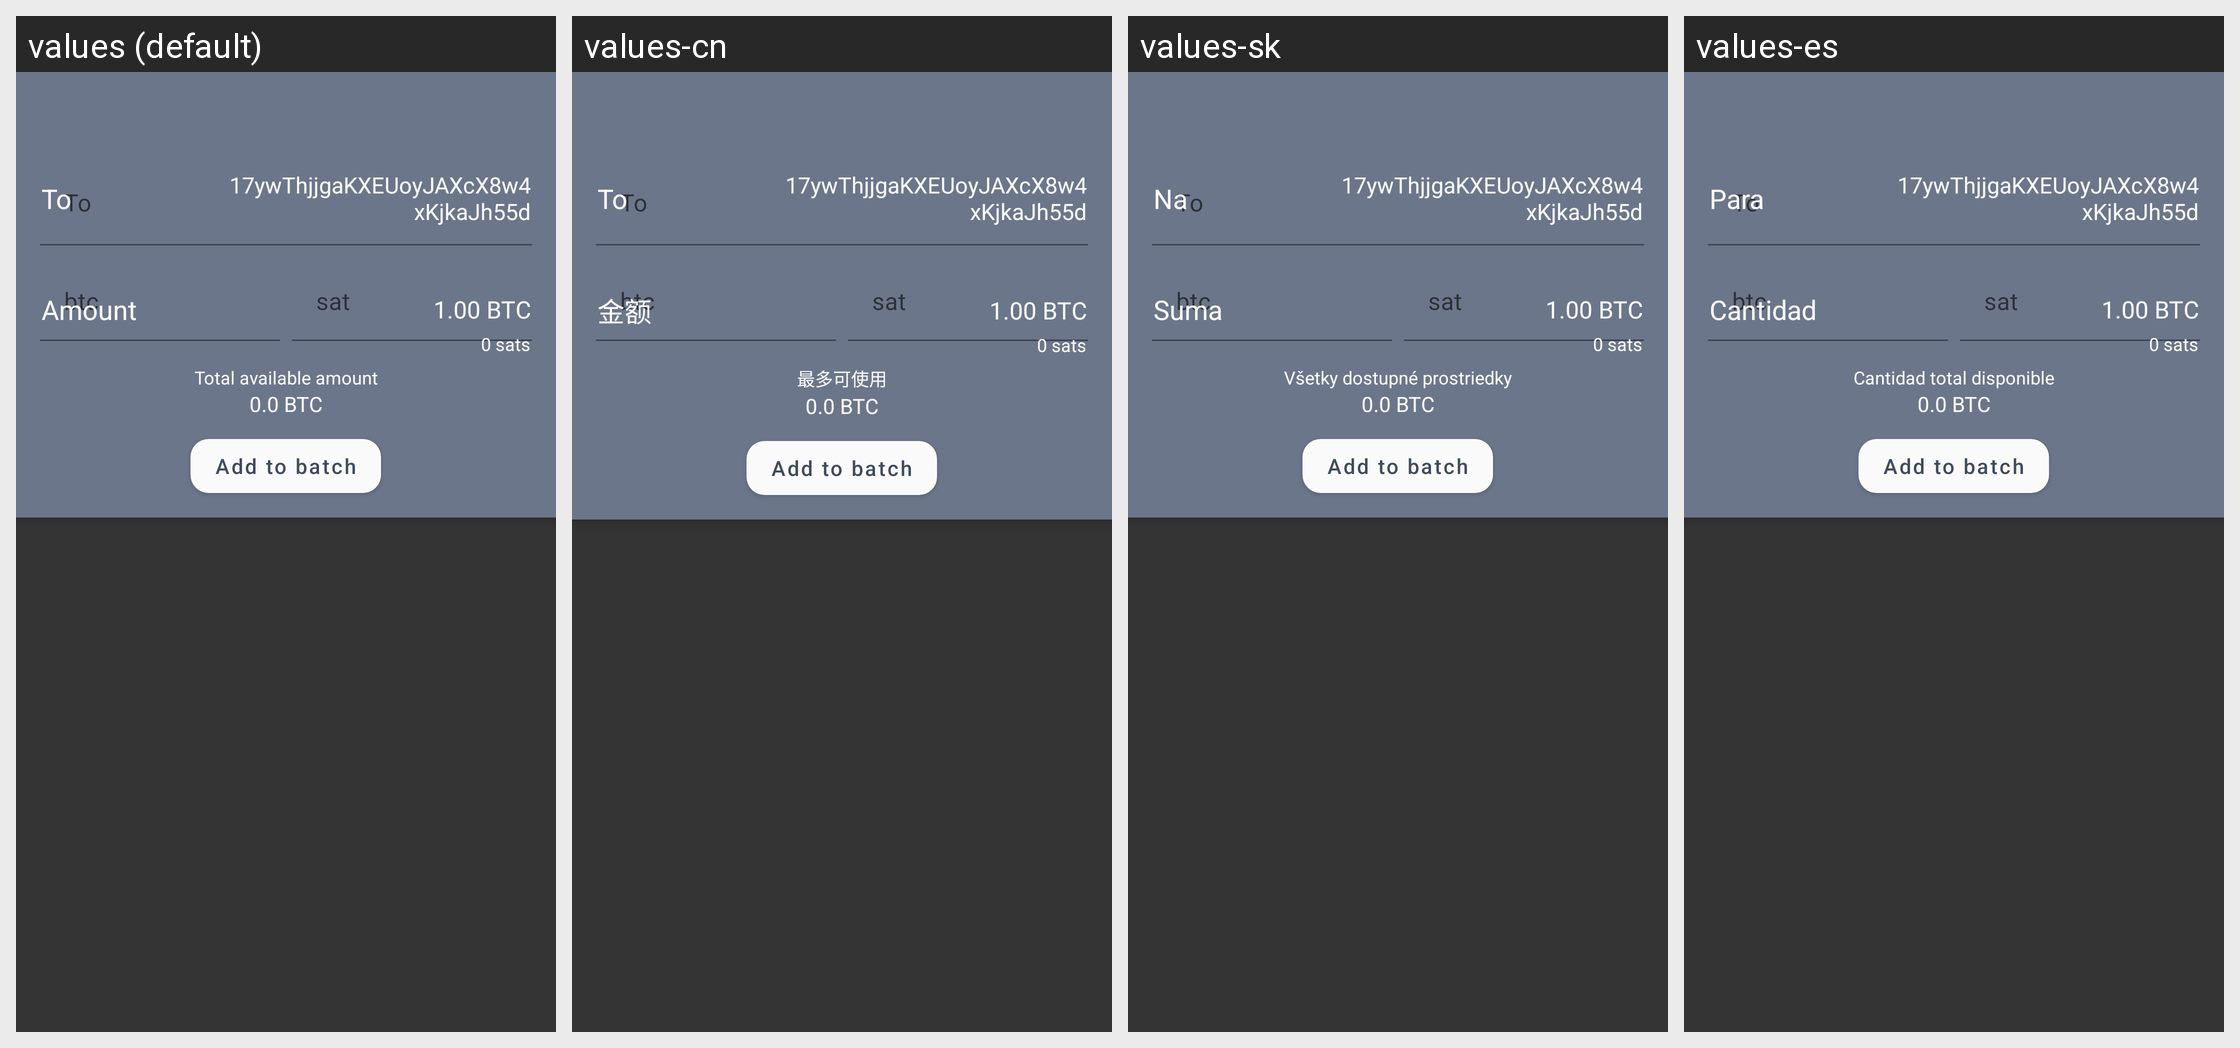

For this localized Android screen grid, give each drawn string resource with its value in every locale shown.
Android screen res/layout/activity_batch_spend.xml rendered under 4 locales, left to right: values (default), values-cn, values-sk, values-es. Device: Nexus 5 (rendered at 1080×1920; each locale shown at half size, 540×960, under a caption strip naming it); theme Theme.Samourai.Material.
Other locales in the repository, not shown: values-bg, values-br, values-cs, values-de, values-fr, values-hu, values-id, values-ir, values-it, values-my, values-nl, values-pt, values-pt-rBR, values-ru, values-tr, values-zh-rCN.
Strings drawn on this screen, with the default value and each locale's value (text and hints the layout hard-codes, and strings that could not be matched under every locale, appear in the picture but are not listed):

add_to_batch
  values: Add to batch
  values-cn: Add to batch  [not translated; the default value is used]
  values-sk: Add to batch  [not translated; the default value is used]
  values-es: Add to batch  [not translated; the default value is used]

total_available_amount
  values: Total available amount
  values-cn: 最多可使用
  values-sk: Všetky dostupné prostriedky
  values-es: Cantidad total disponible

to
  values: To
  values-cn: To
  values-sk: Na
  values-es: Para

amount
  values: Amount
  values-cn: 金额
  values-sk: Suma
  values-es: Cantidad
